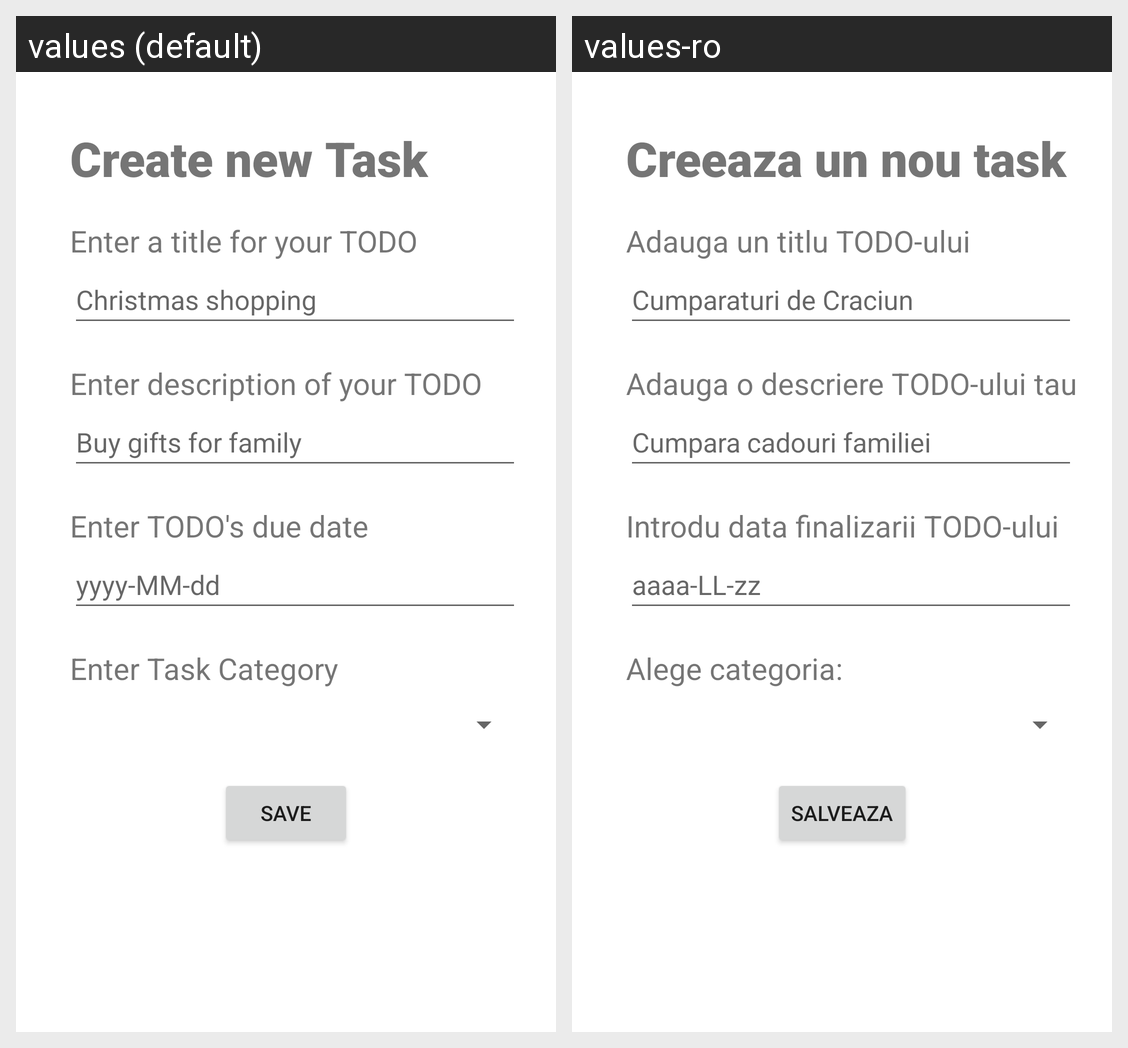

Here is an Android app screen in its default locale and in the app's own translations. Write out the translated-string differences for the strings that appear on this screen.
Android screen res/layout/fragment_new_task.xml rendered under 2 locales, left to right: values (default), values-ro. Device: Nexus 5 (rendered at 1080×1920; each locale shown at half size, 540×960, under a caption strip naming it); theme LightTheme.
Strings drawn on this screen, with the default value and each locale's value (text and hints the layout hard-codes, and strings that could not be matched under every locale, appear in the picture but are not listed):

create_new_task
  values: Create new Task
  values-ro: Creeaza un nou task

text_title
  values: Enter a title for your TODO
  values-ro: Adauga un titlu TODO-ului

title_hint
  values: Christmas shopping
  values-ro: Cumparaturi de Craciun

text_description
  values: Enter description of your TODO
  values-ro: Adauga o descriere TODO-ului tau

description_hint
  values: Buy gifts for family
  values-ro: Cumpara cadouri familiei

text_due_date
  values: Enter TODO's due date
  values-ro: Introdu data finalizarii TODO-ului

due_date_hint
  values: yyyy-MM-dd
  values-ro: aaaa-LL-zz

category
  values: Enter Task Category
  values-ro: Alege categoria:

save
  values: Save
  values-ro: Salveaza
